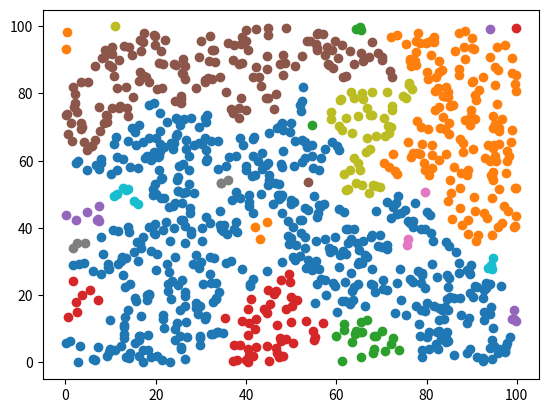
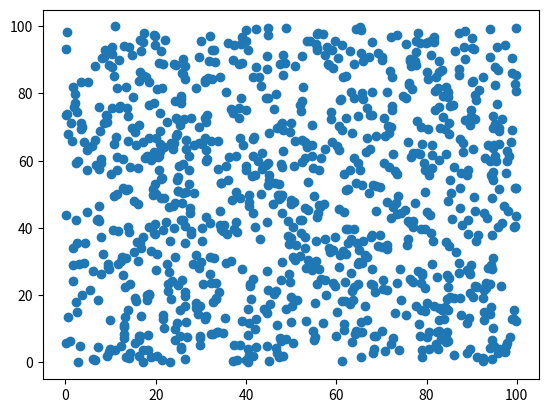

The matplotlib source for these figures, in order:
import numpy as np
from scipy.spatial import Delaunay
import matplotlib.pyplot as plt
from itertools import permutations
from collections import defaultdict
import random
import time
# from numba import jit

#Numba help:
#https://github.com/f1tenth/f1tenth_gym/blob/exp_py/gym/f110_gym/envs/laser_models.py

class Cluster:
    """Takes in nx2 list of Cartesian coordinates of LiDAR impingements"""
    def __init__(self):
        pass

    def cluster(self, points):
        tree = self.EMST(points)
        clusters = self.EGBIS(tree, points)
        return clusters

    def EMST(self, points):
        #https://en.wikipedia.org/wiki/Euclidean_minimum_spanning_tree
        simplices = self.compute_delauney(points)
        graph = self.label_edge(simplices, points)
        tree = self.min_spanning_tree(graph, points)
        return tree


    def compute_delauney(self, points):
        return Delaunay(points).simplices

    def label_edge(self, simplices, points):

        all_edges = set([tuple(edge) for group in simplices for edge in permutations(group,2)])
        edges_array = np.array(list(all_edges))
        points_1 = points[edges_array[:,0]]
        points_2 = points[edges_array[:,1]]

        dist = np.linalg.norm(points_1- points_2, axis = 1)
        dist = dist[..., np.newaxis]
        graph = np.hstack((edges_array, dist))

        return graph

    def find_set(self, parent, point):
        #https://en.wikipedia.org/wiki/Disjoint-set_data_structure

        while parent[point] != point:
            point, parent[point] = parent[point], parent[parent[point]]
        return point

    def union(self, parent, rank, parent_origin, parent_dest):
        #from pseudocode listed here https://en.wikipedia.org/wiki/Disjoint-set_data_structure
        x = self.find_set(parent, parent_origin)
        y = self.find_set(parent, parent_dest)

        if x == y:
            return
        if rank[x] < rank[y]:
            (x,y) = (y,x)
        parent[y] = x
        if rank[x] == rank[y]:
            rank[x] += 1

    def min_spanning_tree(self, graph, points):
        #Generate via Kruskal's algorithm.
        #https://en.wikipedia.org/wiki/Kruskal%27s_algorithm

        tree = []
        sorted_graph = sorted(graph, key=lambda i:i[2])
        edge_count = 0
        i = 0

        parent = np.arange(len(points))
        rank = np.zeros((parent.shape))
        while edge_count < len(points)-1:
            origin, dest, weight = sorted_graph[i]
            origin = int(origin)
            dest = int(dest)
            i+=1
            parent_origin = self.find_set(parent, origin)
            parent_dest = self.find_set(parent, dest)
            if parent_origin != parent_dest:
                edge_count += 1
                tree.append([origin, dest, weight])
                self.union(parent, rank, parent_origin, parent_dest)

        return tree



    def EGBIS(self, tree, points):
        """Python implementation based on author C++ implementation
        found here: http://cs.brown.edu/people/pfelzens/segment/"""

        sorted_tree = sorted(tree, key= lambda i:i[2])

        segmentation = Universe(len(points))
        thresholds = np.ones((len(points)))*self.get_tau(1)

        for i in range(len(points)-1):
            vi, vj, w = sorted_tree[i]

            component_i = segmentation.find(vi)
            component_j = segmentation.find(vj)


            if component_i != component_j:
                if w <= thresholds[component_i] and w <= thresholds[component_j]:
                    segmentation.join(component_i, component_j)
                    component_i = segmentation.find(component_i)
                    thresholds[component_i] = w + self.get_tau(segmentation.size(component_i))

        components = segmentation.get_components()

        return components

    def get_tau(self, size):
        k = 25
        return k/size

class Universe:
    """Python implementation based on author C++ implementation
    found here: http://cs.brown.edu/people/pfelzens/segment/"""
    def __init__(self, num_vertices):
        self.num_vertices = num_vertices
        self.elts = np.zeros((num_vertices, 3), dtype = int)
        self.elts[:,1] =  1
        self.elts[:,2] = np.arange(num_vertices)

    def find(self, x):
        y = int(x)
        while (y != self.elts[y, 2]):
            y = int(self.elts[y,2])
        self.elts[x,2] = y
        return y

    def join(self, x, y):
        if self.elts[x, 0] > self.elts[y,0]:
            self.elts[y,2] = x
            self.elts[x,1] += self.elts[y,1]
        else:
            self.elts[x, 2] = y
            self.elts[y,1] += self.elts[x,1]
            if self.elts[x, 0] == self.elts[y,0]:
                self.elts[y,0] += 1

    def size(self, x):
        return self.elts[x,1]

    def get_components(self):
        components_dict = defaultdict(lambda:[])
        for i in range(self.num_vertices):
            parent = self.find(i)
            components_dict[parent].append(i)
        return components_dict



# def get_cmap(n, name='hsv'):
#     '''Returns a function that maps each index in 0, 1, ..., n-1 to a distinct 
#     RGB color; the keyword argument name must be a standard mpl colormap name.'''
#     return plt.cm.get_cmap(name, n)

if __name__ == "__main__":
    # points= np.array(random.sample(range(2000), 2000)).reshape((1000,2))
    points = np.array((0 + np.random.random((1000,2)) * (100 - 0)))
    cl = Cluster()

    clusters = cl.cluster(points)
    print(clusters.keys())
    # print(clusters)



    # cmap = get_cmap(len(points))
    plt.figure()
    for key in clusters.keys():
        selected_points = points[clusters[key]]
        plt.scatter(selected_points[:,0], selected_points[:,1])
    plt.show()

    # print(clusters)

    # plt.triplot(points[:,0], points[:,1], tri)
    plt.figure()
    plt.plot(points[:,0], points[:,1], 'o')
    plt.show()
